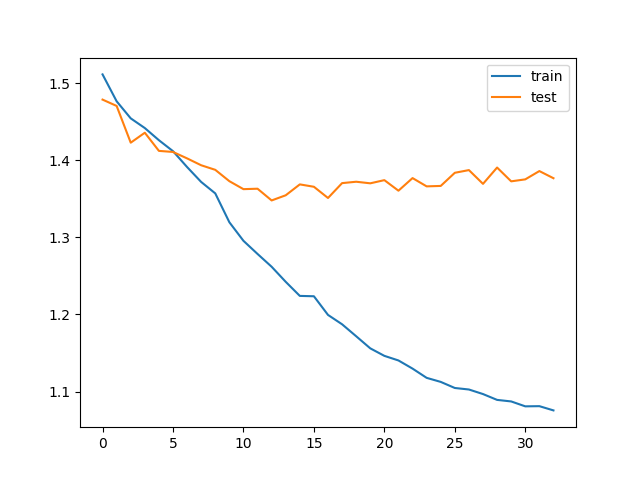

Values plotted in this chart, from the file beside it:
train_loss, test_loss, save
1.511, 1.479, V
1.476, 1.47, V
1.454, 1.423, V
1.442, 1.436, 
1.426, 1.412, V
1.412, 1.411, V
1.391, 1.402, V
1.372, 1.393, V
1.357, 1.388, V
1.32, 1.373, V
1.295, 1.362, V
1.278, 1.363, 
1.262, 1.348, V
1.242, 1.355, 
1.224, 1.369, 
1.224, 1.366, 
1.199, 1.351, 
1.187, 1.37, 
1.172, 1.372, 
1.156, 1.37, 
1.146, 1.374, 
1.14, 1.36, 
1.13, 1.377, 
1.118, 1.366, 
1.112, 1.367, 
1.105, 1.384, 
1.103, 1.387, 
1.097, 1.369, 
1.089, 1.391, 
1.087, 1.373, 
1.081, 1.375, 
1.081, 1.386, 
1.076, 1.377, 
